The GitHub repository bhavesh0706/TB-Screen-AI contains a labelled image folder "data" with 2 categories: normal, tuberculosis. Examples follow, each with its label.

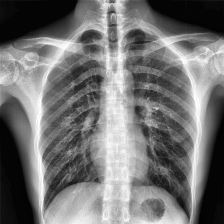
Label: normal

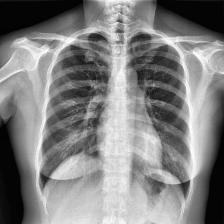
Label: normal

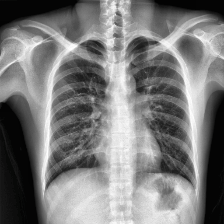
Label: normal

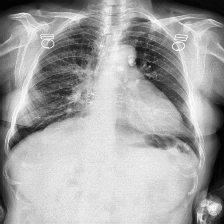
Label: tuberculosis

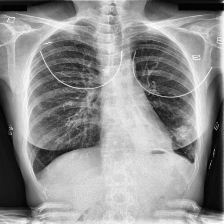
Label: tuberculosis

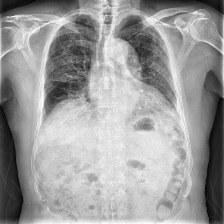
Label: tuberculosis
